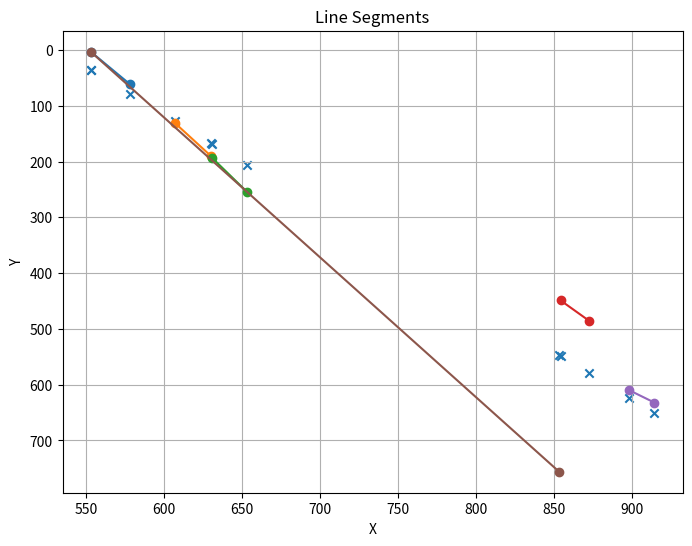

Here is the Python script that generated this plot:
import numpy as np
import matplotlib.pyplot as plt




def get_slopes(edges):
    # get the vectors    
    x1 = edges[:, :, 0]
    y1 = edges[:, :, 1]
    x2 = edges[:, :, 2]
    y2 = edges[:, :, 3]
    v = np.hstack([x2-x1, y2-y1])
    unit_vectors = (v.T / np.linalg.norm(v, axis=1)).T # had to rework this for vector math
    return unit_vectors[:,1] / unit_vectors[:,0]

# The array of points in x1, y1, x2, y2 format
points = np.array([[[553,  3, 578,  61]],
                   [[607, 131, 630, 190]],
                   [[631, 194, 653, 254]],
                   [[854, 449, 872, 485]],
                   [[898, 610, 914, 632]],
                   [[553,  3, 653+200, 254+502]],])
print(get_slopes(points))
# Reshape the array to remove the extra dimension
points = points.reshape(-1, 4)

# Plotting each line segment
plt.figure(figsize=(8, 6))




h, w = points.shape
x1 = points[:, 0]
y1 = points[:, 1]
x2 = points[:, 2]
y2 = points[:, 3]
xs = np.vstack([x1, x2]).flatten()
print(xs)
ys = np.vstack([y1, y2]).flatten()
coefficients = np.polyfit(xs, ys, deg=1) # highest power first
y = np.polyval(coefficients, xs)



for point in points:
    x1, y1, x2, y2 = point
    plt.plot([x1, x2], [y1, y2], marker='o')
plt.scatter(xs, y, marker='x')

# Customize the plot
plt.title('Line Segments')
plt.xlabel('X')
plt.ylabel('Y')
plt.grid(True)
plt.gca().invert_yaxis()  # Invert the Y-axis if needed for image-like plotting
plt.show()